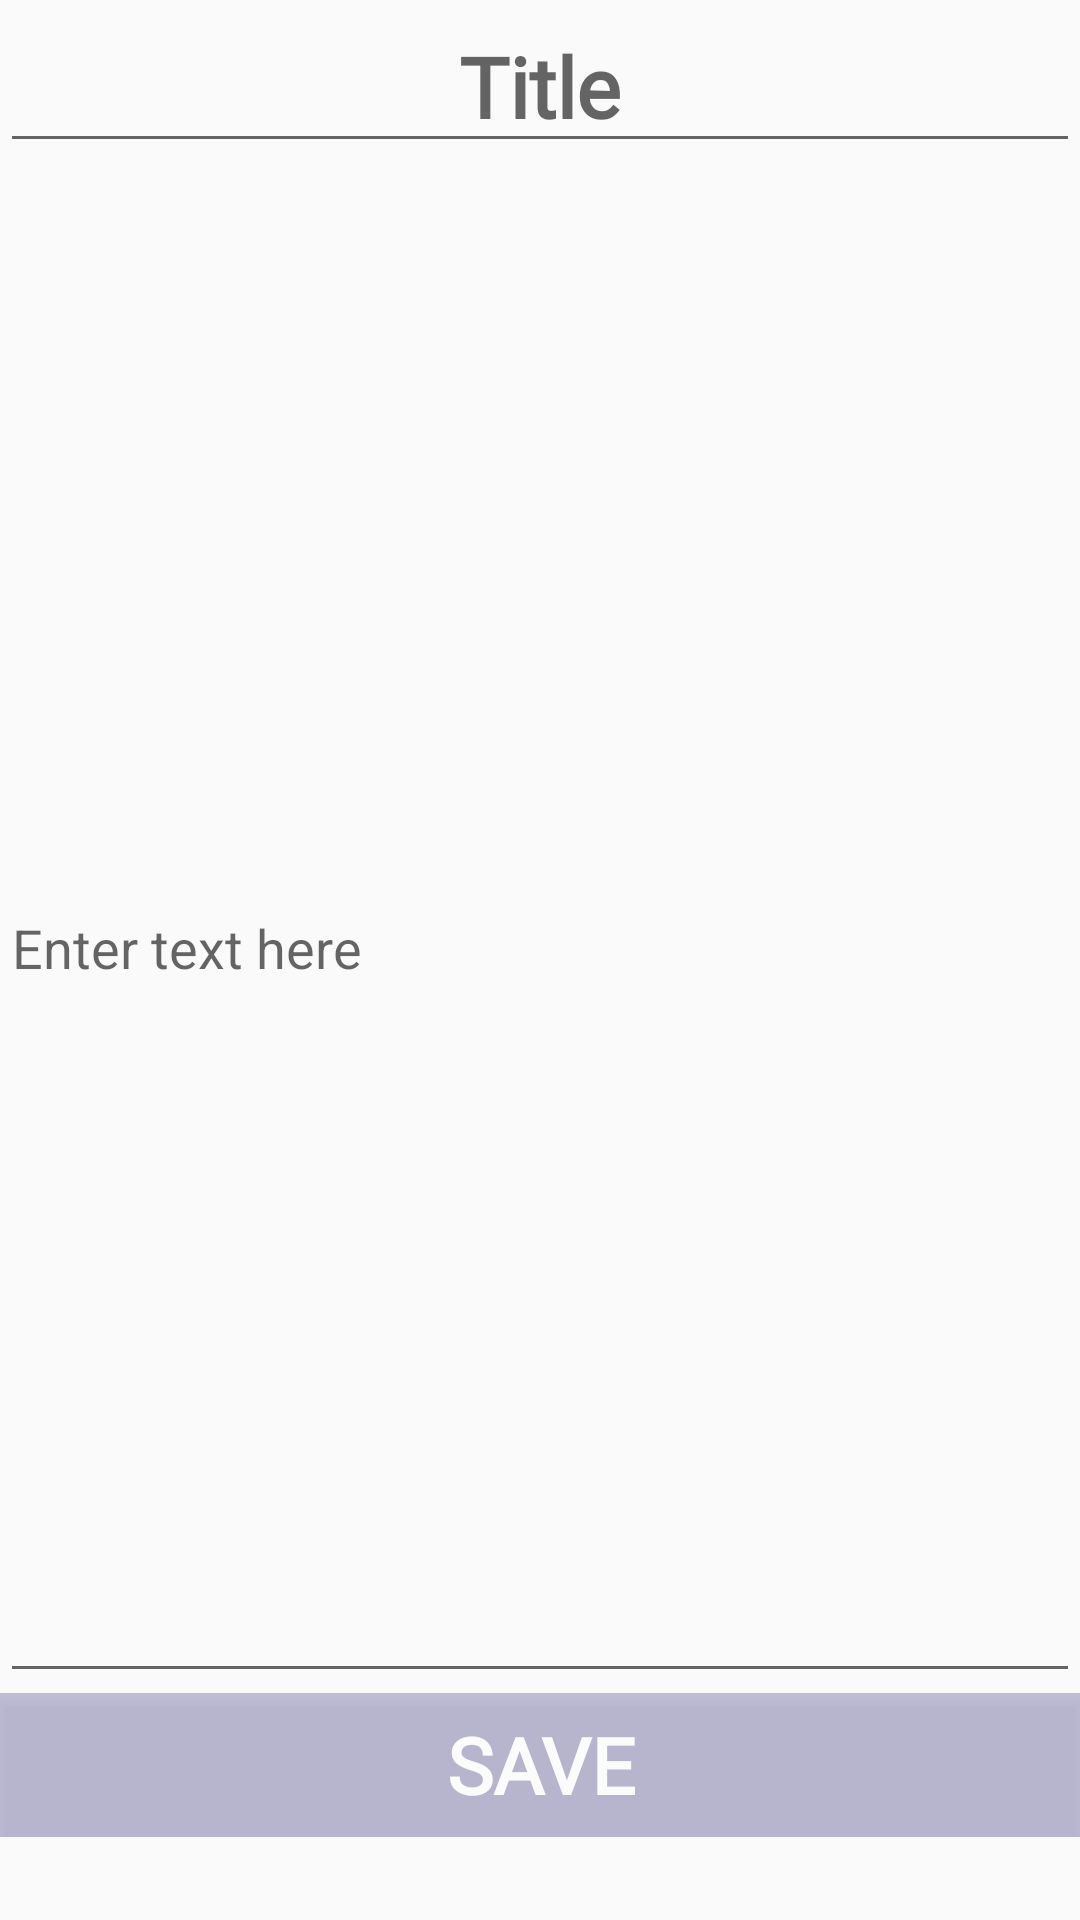

Write the Android layout XML for this screen, with the resource values it uses.
<!-- AndroidManifest.xml: application theme AppTheme -->
<!-- res/layout/notepad_fragment.xml -->
<?xml version="1.0" encoding="utf-8"?>
<FrameLayout xmlns:android="http://schemas.android.com/apk/res/android"
    xmlns:app="http://schemas.android.com/apk/res-auto"
    xmlns:tools="http://schemas.android.com/tools"
    android:layout_width="match_parent"
    android:layout_height="match_parent"
    tools:context=".fragments.Notepad">

    <LinearLayout
        android:layout_width="match_parent"
        android:layout_height="wrap_content"
        android:orientation="vertical">

        <EditText
            android:id="@+id/tv_noteTitle"
            android:layout_width="match_parent"
            android:layout_height="match_parent"
            android:fontFamily="@font/montserrat_bold"

            android:gravity="center"
            android:hint="Title"
            android:textColor="@color/colorPrimary"
            android:textSize="28sp"
            android:textStyle="bold" />

        <ScrollView
            android:layout_width="match_parent"
            android:layout_height="match_parent">

            <LinearLayout
                android:layout_width="match_parent"
                android:layout_height="wrap_content"
                android:orientation="vertical" >

                <EditText
                    android:id="@+id/editText2"
                    android:layout_width="match_parent"
                    android:layout_height="500dp"
                    android:layout_marginTop="10dp"
                    android:ems="10"
                    android:hint="Enter text here"
                    android:inputType="textPersonName" />
            </LinearLayout>
        </ScrollView>

        <Button
            android:layout_width="match_parent"
            android:layout_height="wrap_content"
            android:text="Save"
            android:textColor="@color/colorWhite"
            android:background="@color/colorPrimary"
            android:textSize="26sp"
            android:fontFamily="@font/montserrat_bold"
            android:textStyle="bold"
            android:id="@+id/savebtn"/>
    </LinearLayout>

</FrameLayout>
<!-- resources referenced by this layout -->
<resources>
  <color name="colorPrimary">#3D0C0269</color>
  <color name="colorWhite">#FBFBFB</color>
  <style name="AppTheme" parent="Theme.AppCompat.Light.NoActionBar">
          
          <item name="colorPrimary">@color/colorPrimary</item>
          <item name="colorPrimaryDark">@color/colorPrimaryDark</item>
          <item name="colorAccent">@color/colorAccent</item>
      </style>
  <color name="colorPrimaryDark">#26D0FF  </color>
  <color name="colorAccent">#FF29A9  </color>
</resources>
